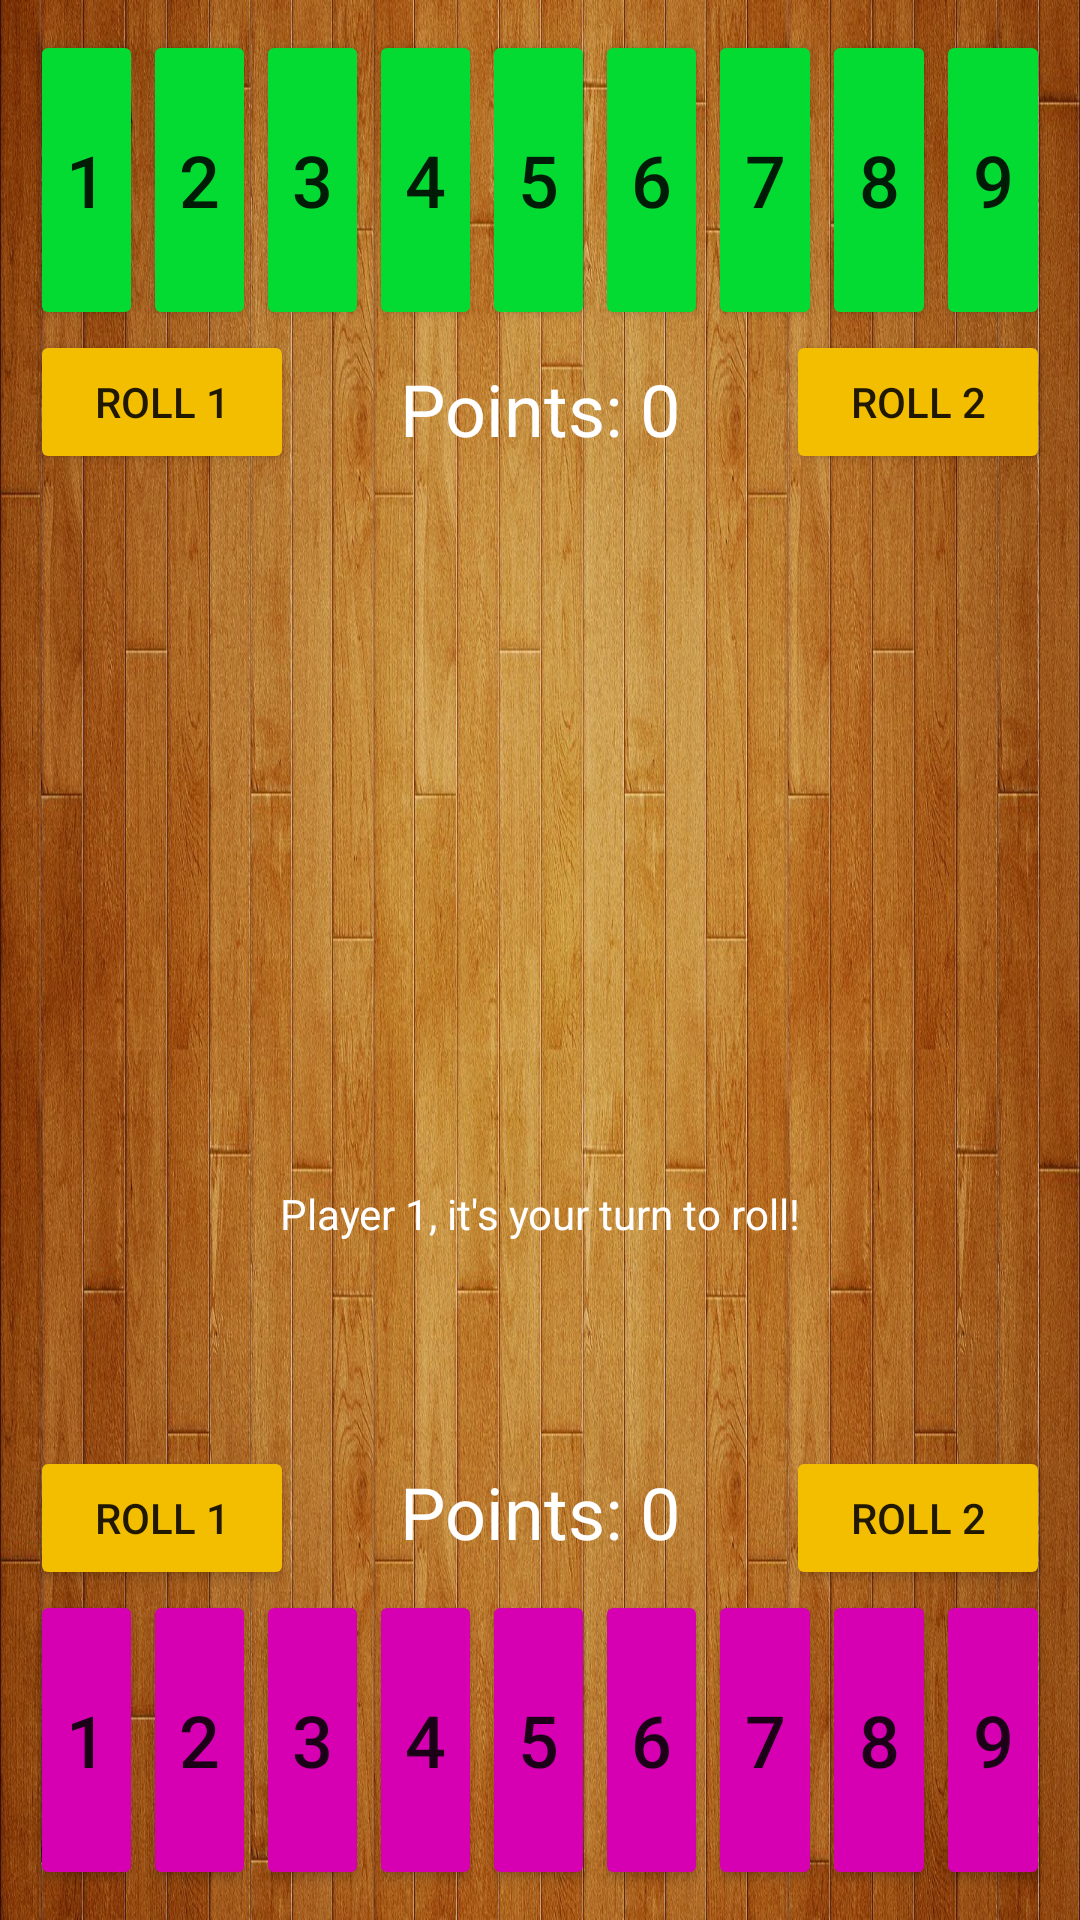

Write the Android layout XML for this screen, with the resource values it uses.
<!-- AndroidManifest.xml: application theme AppTheme -->
<!-- res/layout/activity_game2.xml -->
<?xml version="1.0" encoding="utf-8"?>
<RelativeLayout xmlns:android="http://schemas.android.com/apk/res/android"
    xmlns:app="http://schemas.android.com/apk/res-auto"
    xmlns:tools="http://schemas.android.com/tools"
    android:layout_width="match_parent"
    android:layout_height="match_parent"
    android:padding="10dp"
    android:background="@drawable/wood_bg"
    android:longClickable="true"
    android:id="@+id/screen"
    tools:context=".Game2.Game2Activity">


    <LinearLayout
        android:id="@+id/player1Lyt"
        android:layout_alignParentTop="true"
        android:layout_width="match_parent"
        android:layout_height="100dp"
        android:orientation="horizontal">


        <Button
            android:id="@+id/b_player1_1"
            android:layout_width="0dp"
            android:layout_weight="1"
            android:text="1"
            android:textSize="24sp"
            android:backgroundTint="@color/colorAccent"
            android:layout_height="match_parent"/>

        <Button
            android:id="@+id/b_player1_2"
            android:layout_width="0dp"
            android:layout_weight="1"
            android:text="2"
            android:textSize="24sp"
            android:backgroundTint="@color/colorAccent"
            android:layout_height="match_parent"/>

        <Button
            android:id="@+id/b_player1_3"
            android:layout_width="0dp"
            android:layout_weight="1"
            android:text="3"
            android:textSize="24sp"
            android:backgroundTint="@color/colorAccent"
            android:layout_height="match_parent"/>

        <Button
            android:id="@+id/b_player1_4"
            android:layout_width="0dp"
            android:layout_weight="1"
            android:text="4"
            android:textSize="24sp"
            android:backgroundTint="@color/colorAccent"
            android:layout_height="match_parent"/>

        <Button
            android:id="@+id/b_player1_5"
            android:layout_width="0dp"
            android:layout_weight="1"
            android:text="5"
            android:textSize="24sp"
            android:backgroundTint="@color/colorAccent"
            android:layout_height="match_parent"/>

        <Button
            android:id="@+id/b_player1_6"
            android:layout_width="0dp"
            android:layout_weight="1"
            android:text="6"
            android:textSize="24sp"
            android:backgroundTint="@color/colorAccent"
            android:layout_height="match_parent"/>

        <Button
            android:id="@+id/b_player1_7"
            android:layout_width="0dp"
            android:layout_weight="1"
            android:text="7"
            android:textSize="24sp"
            android:backgroundTint="@color/colorAccent"
            android:layout_height="match_parent"/>

        <Button
            android:id="@+id/b_player1_8"
            android:layout_width="0dp"
            android:layout_weight="1"
            android:text="8"
            android:textSize="24sp"
            android:backgroundTint="@color/colorAccent"
            android:layout_height="match_parent"/>

        <Button
            android:id="@+id/b_player1_9"
            android:layout_width="0dp"
            android:layout_weight="1"
            android:text="9"
            android:textSize="24sp"
            android:backgroundTint="@color/colorAccent"
            android:layout_height="match_parent"/>

    </LinearLayout>

    <LinearLayout
        android:id="@+id/player2Lyt"
        android:layout_alignParentBottom="true"
        android:layout_width="match_parent"
        android:layout_height="100dp"
        android:orientation="horizontal">

        <Button
            android:id="@+id/b_player2_1"
            android:layout_width="0dp"
            android:layout_weight="1"
            android:text="1"
            android:textSize="24sp"
            android:backgroundTint="@color/colorPrimary"
            android:layout_height="match_parent"/>

        <Button
            android:id="@+id/b_player2_2"
            android:layout_width="0dp"
            android:layout_weight="1"
            android:text="2"
            android:textSize="24sp"
            android:backgroundTint="@color/colorPrimary"
            android:layout_height="match_parent"/>

        <Button
            android:id="@+id/b_player2_3"
            android:layout_width="0dp"
            android:layout_weight="1"
            android:text="3"
            android:textSize="24sp"
            android:backgroundTint="@color/colorPrimary"
            android:layout_height="match_parent"/>

        <Button
            android:id="@+id/b_player2_4"
            android:layout_width="0dp"
            android:layout_weight="1"
            android:text="4"
            android:textSize="24sp"
            android:backgroundTint="@color/colorPrimary"
            android:layout_height="match_parent"/>

        <Button
            android:id="@+id/b_player2_5"
            android:layout_width="0dp"
            android:layout_weight="1"
            android:text="5"
            android:textSize="24sp"
            android:backgroundTint="@color/colorPrimary"
            android:layout_height="match_parent"/>

        <Button
            android:id="@+id/b_player2_6"
            android:layout_width="0dp"
            android:layout_weight="1"
            android:text="6"
            android:textSize="24sp"
            android:backgroundTint="@color/colorPrimary"
            android:layout_height="match_parent"/>

        <Button
            android:id="@+id/b_player2_7"
            android:layout_width="0dp"
            android:layout_weight="1"
            android:text="7"
            android:textSize="24sp"
            android:backgroundTint="@color/colorPrimary"
            android:layout_height="match_parent"/>

        <Button
            android:id="@+id/b_player2_8"
            android:layout_width="0dp"
            android:layout_weight="1"
            android:text="8"
            android:textSize="24sp"
            android:backgroundTint="@color/colorPrimary"
            android:layout_height="match_parent"/>

        <Button
            android:id="@+id/b_player2_9"
            android:layout_width="0dp"
            android:layout_weight="1"
            android:text="9"
            android:textSize="24sp"
            android:backgroundTint="@color/colorPrimary"
            android:layout_height="match_parent"/>

    </LinearLayout>
    
    <LinearLayout
        android:id="@+id/diceLyt"
        android:layout_width="300dp"
        android:orientation="horizontal"
        android:layout_height="150dp"
        android:layout_centerInParent="true">
        
        <ImageView
            android:id="@+id/dice1IV"
            android:layout_width="0dp"
            android:layout_height="match_parent"
            android:layout_weight="1"
            android:padding="10dp"
            android:src="@drawable/dice6"/>

        <ImageView
            android:id="@+id/dice2IV"
            android:layout_width="0dp"
            android:layout_height="match_parent"
            android:layout_weight="1"
            android:padding="10dp"
            android:src="@drawable/dice6"/>
        
    </LinearLayout>

    <Button
        android:id="@+id/b_player1_roll1"
        android:layout_width="wrap_content"
        android:layout_alignParentStart="true"
        android:layout_alignParentLeft="true"
        android:layout_below="@+id/player1Lyt"
        android:layout_weight="1"
        android:text="Roll 1"
        android:textSize="14sp"
        android:backgroundTint="@color/colorPrimaryDark"
        android:layout_height="wrap_content"/>

    <Button
        android:id="@+id/b_player1_roll2"
        android:layout_width="wrap_content"
        android:layout_alignParentEnd="true"
        android:layout_alignParentRight="true"
        android:layout_below="@+id/player1Lyt"
        android:layout_weight="1"
        android:text="Roll 2"
        android:textSize="14sp"
        android:backgroundTint="@color/colorPrimaryDark"
        android:layout_height="wrap_content"/>

    <Button
        android:id="@+id/b_player2_roll1"
        android:layout_width="wrap_content"
        android:layout_alignParentStart="true"
        android:layout_alignParentLeft="true"
        android:layout_above="@+id/player2Lyt"
        android:text="Roll 1"
        android:textSize="14sp"
        android:backgroundTint="@color/colorPrimaryDark"
        android:layout_height="wrap_content"/>

    <Button
        android:id="@+id/b_player2_roll2"
        android:layout_width="wrap_content"
        android:layout_alignParentEnd="true"
        android:layout_alignParentRight="true"
        android:layout_above="@+id/player2Lyt"
        android:text="Roll 2"
        android:textSize="14sp"
        android:backgroundTint="@color/colorPrimaryDark"
        android:layout_height="wrap_content"/>

    <TextView
        android:id="@+id/statusTV"
        android:layout_width="wrap_content"
        android:layout_height="wrap_content"
        android:layout_below="@id/diceLyt"
        android:layout_centerHorizontal="true"
        android:textSize="14sp"
        android:text="Player 1, it's your turn to roll!"
        android:textColor="@color/game2Text"
        />

    <TextView
        android:id="@+id/player1PointsTV"
        android:layout_width="wrap_content"
        android:layout_height="wrap_content"
        android:layout_below="@id/player1Lyt"
        android:layout_centerHorizontal="true"
        android:padding="10dp"
        android:textSize="24sp"
        android:text="Points: 0"
        android:textColor="@color/game2Text"
        />

    <TextView
        android:id="@+id/player2PointsTV"
        android:layout_width="wrap_content"
        android:layout_height="wrap_content"
        android:layout_above="@id/player2Lyt"
        android:layout_centerHorizontal="true"
        android:padding="10dp"
        android:textSize="24sp"
        android:text="Points: 0"
        android:textColor="@color/game2Text"
        />

</RelativeLayout>
<!-- resources referenced by this layout -->
<resources>
  <color name="colorAccent">#03DA32</color>
  <color name="colorPrimary">#D600B2</color>
  <color name="colorPrimaryDark">#F3BE00</color>
  <color name="game2Text">#FFFFFF</color>
  <!-- drawable wood_bg: jpg bitmap (drawable-v24, 548976 bytes) -->
  <style name="AppTheme" parent="Theme.AppCompat.Light.DarkActionBar">
          
          <item name="colorPrimary">@color/colorPrimary</item>
          <item name="colorPrimaryDark">@color/colorPrimaryDark</item>
          <item name="colorAccent">@color/colorAccent</item>
      </style>
</resources>
